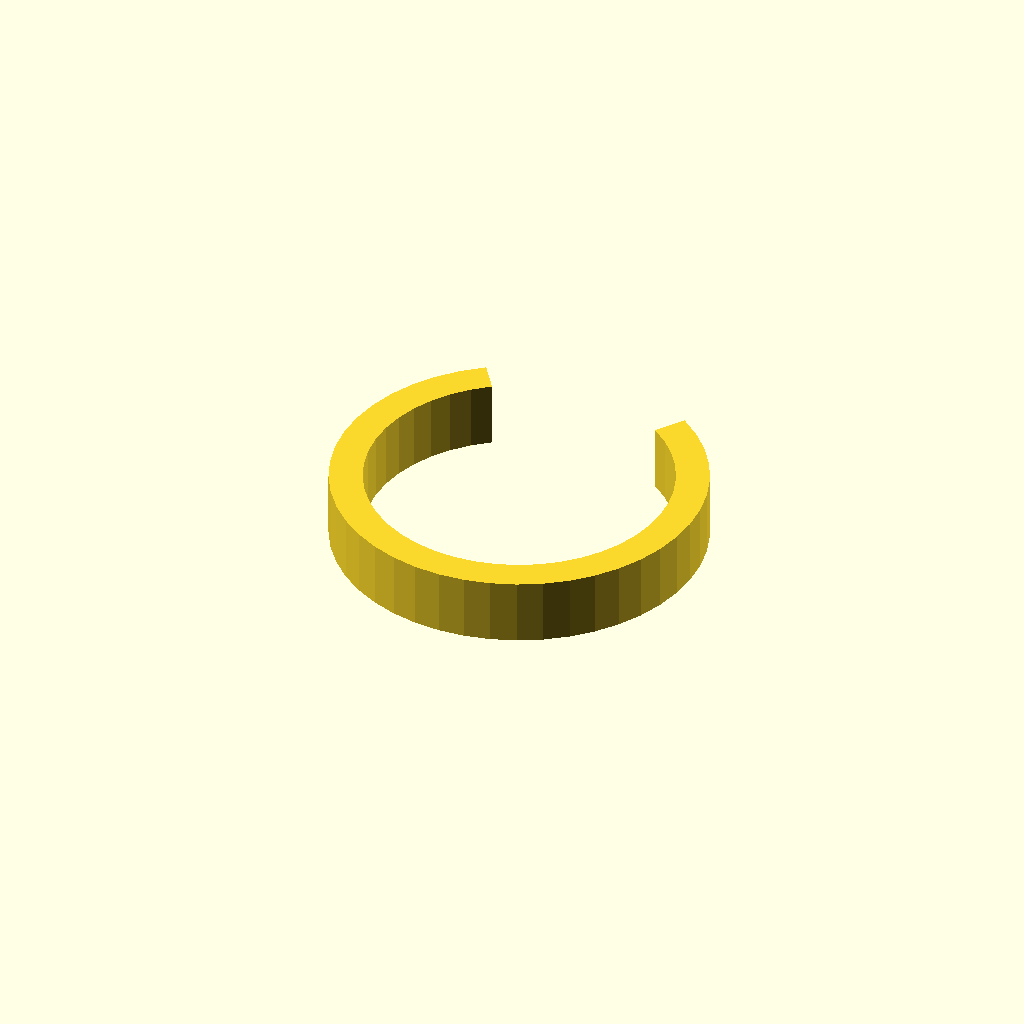
Cell 1: the model at its default parameters.
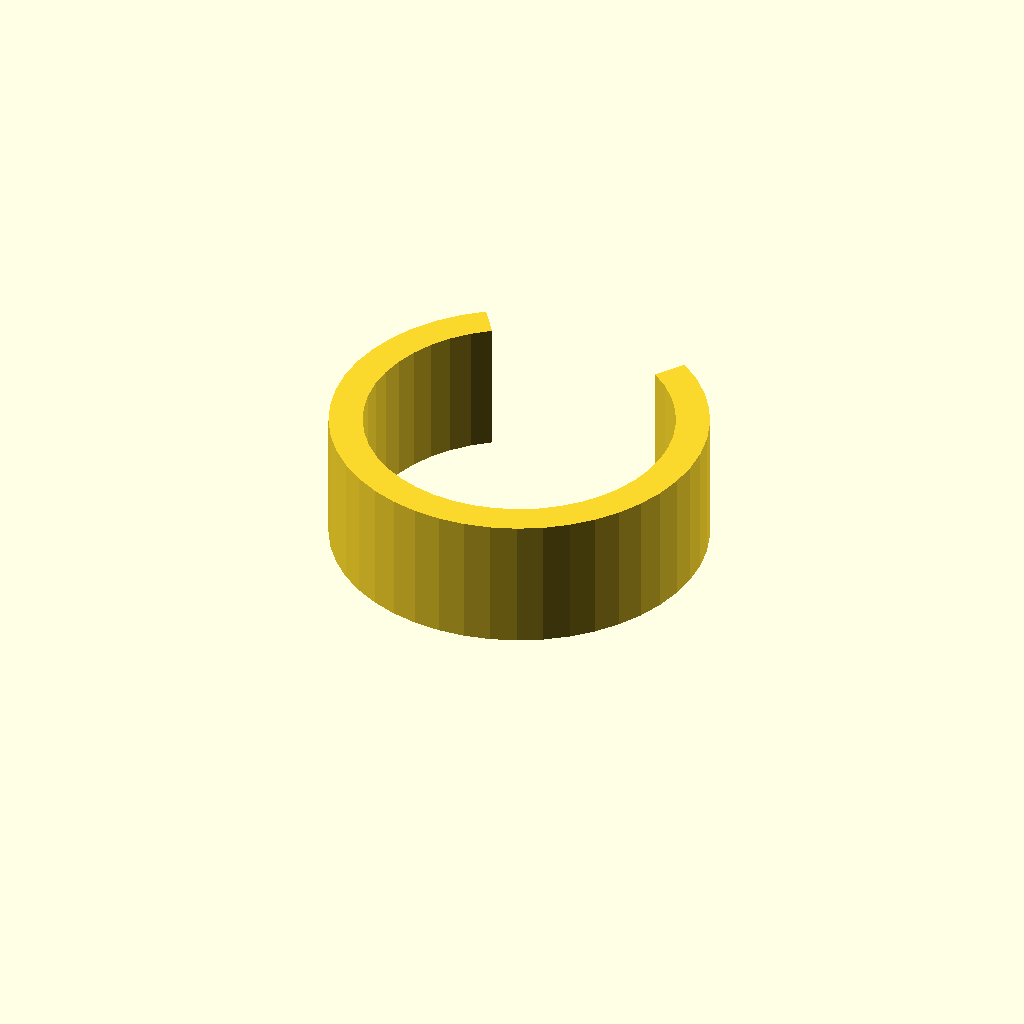
Cell 2 — clip_w set to 20, the other parameters unchanged.
One fixed orthographic camera (rotation 55°, 0°, 25°; colour scheme Cornfield) for every cell.
OpenSCAD source file optional_data/data/gen3/springclamps/part_0055.scad:
$fn = 32;

// ----------------------------------------------------------------------
// Spring clip: 56 mm outside, 5 mm band, 70 degree opening
// ----------------------------------------------------------------------

// --- parameters (mm) ---
outer_r = 28;             // clip outside radius
inner_r = 23;             // clip bore radius
band = 5;                 // band thickness
clip_w = 10;              // clip width
opening = 70;             // opening angle

clip_profile = [[-16.06, 22.936], [-19.116, 20.459], [-21.794, 17.579], [-24.043, 14.351], [-25.816, 10.84], [-27.081, 7.116], [-27.811, 3.251], [-27.992, -0.679], [-27.62, -4.595], [-26.704, -8.42], [-25.261, -12.079], [-23.319, -15.499], [-20.917, -18.614], [-18.102, -21.362], [-14.93, -23.688], [-11.463, -25.546], [-7.77, -26.9], [-3.924, -27.724], [0, -28], [3.924, -27.724], [7.77, -26.9], [11.463, -25.546], [14.93, -23.688], [18.102, -21.362], [20.917, -18.614], [23.319, -15.499], [25.261, -12.079], [26.704, -8.42], [27.62, -4.595], [27.992, -0.679], [27.811, 3.251], [27.081, 7.116], [25.816, 10.84], [24.043, 14.351], [21.794, 17.579], [19.116, 20.459], [16.06, 22.936], [13.192, 18.84], [15.702, 16.806], [17.902, 14.44], [19.749, 11.788], [21.206, 8.905], [22.245, 5.845], [22.844, 2.67], [22.993, -0.557], [22.688, -3.774], [21.935, -6.916], [20.75, -9.922], [19.155, -12.732], [17.182, -15.29], [14.869, -17.547], [12.264, -19.458], [9.416, -20.984], [6.383, -22.097], [3.223, -22.773], [0, -23], [-3.223, -22.773], [-6.383, -22.097], [-9.416, -20.984], [-12.264, -19.458], [-14.869, -17.547], [-17.182, -15.29], [-19.155, -12.732], [-20.75, -9.922], [-21.935, -6.916], [-22.688, -3.774], [-22.993, -0.557], [-22.844, 2.67], [-22.245, 5.845], [-21.206, 8.905], [-19.749, 11.788], [-17.902, 14.44], [-15.702, 16.806], [-13.192, 18.84]];

difference() {
  union() {
    linear_extrude(height = clip_w) polygon(clip_profile);
  }
}
Parameter table extracted from the source (name, type, default, range or options):
outer_r: number, default 28
inner_r: number, default 23
band: number, default 5
clip_w: number, default 10
opening: number, default 70
